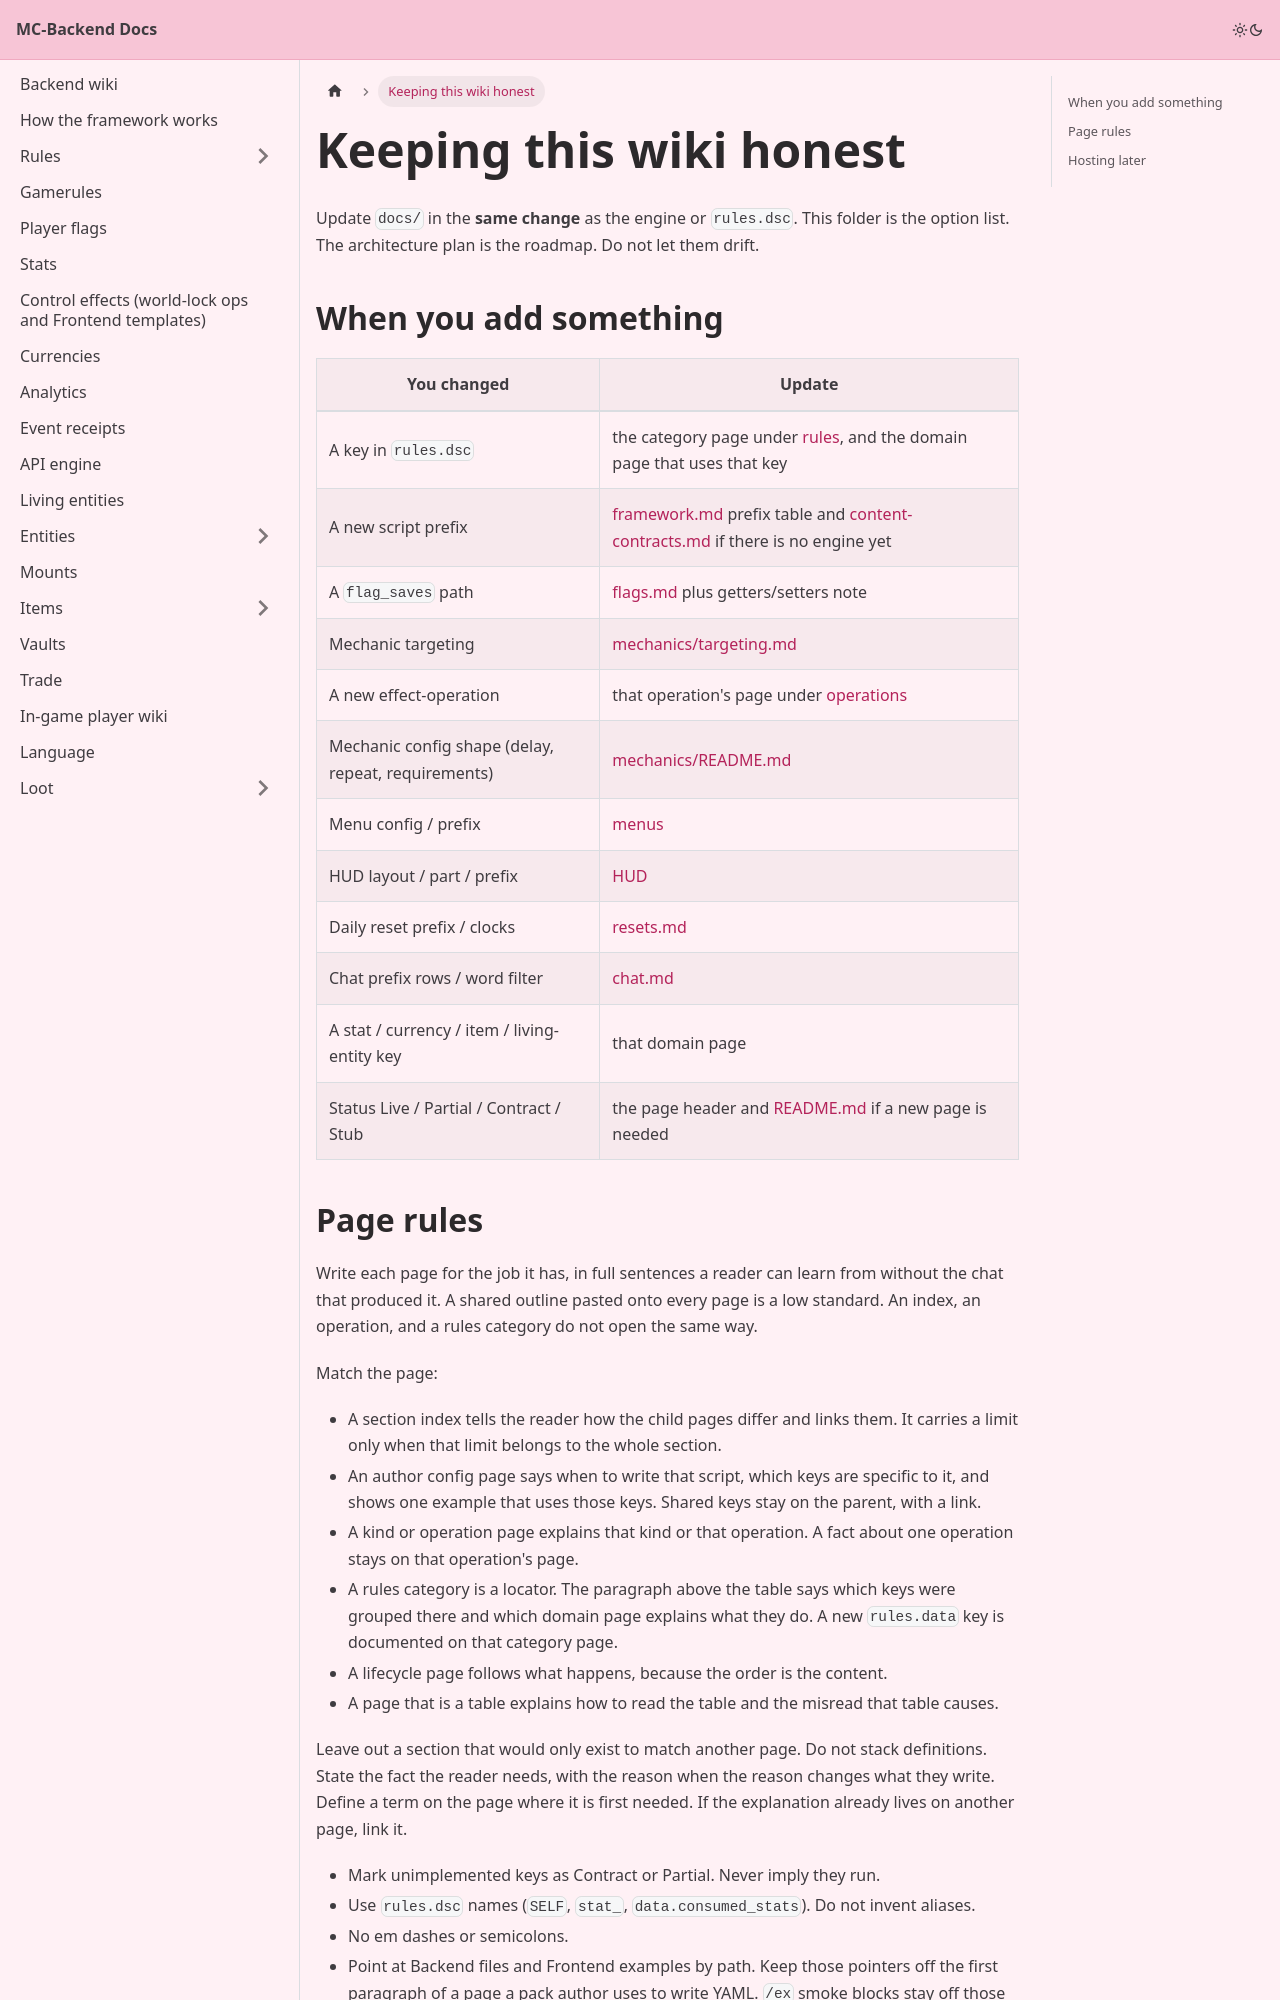

repository: Pirate-Era-Network/MC-Backend-Docs · page: maintaining.html · generator: docusaurus

---
sidebar_position: 35
---

# Keeping this wiki honest

Update `docs/` in the **same change** as the engine or `rules.dsc`. This folder is the option list. The architecture plan is the roadmap. Do not let them drift.

## When you add something

| You changed | Update |
| --- | --- |
| A key in `rules.dsc` | the category page under [rules](rules/README.md), and the domain page that uses that key |
| A new script prefix | [framework.md](framework.md) prefix table and [content-contracts.md](content-contracts.md) if there is no engine yet |
| A `flag_saves` path | [flags.md](flags.md) plus getters/setters note |
| Mechanic targeting | [mechanics/targeting.md](mechanics/targeting.md) |
| A new effect-operation | that operation's page under [operations](mechanics/operations/README.md) |
| Mechanic config shape (delay, repeat, requirements) | [mechanics/README.md](mechanics/README.md) |
| Menu config / prefix | [menus](menus/README.md) |
| HUD layout / part / prefix | [HUD](hud/README.md) |
| Daily reset prefix / clocks | [resets.md](resets.md) |
| Chat prefix rows / word filter | [chat.md](chat.md) |
| A stat / currency / item / living-entity key | that domain page |
| Status Live / Partial / Contract / Stub | the page header and [README.md](README.md) if a new page is needed |
